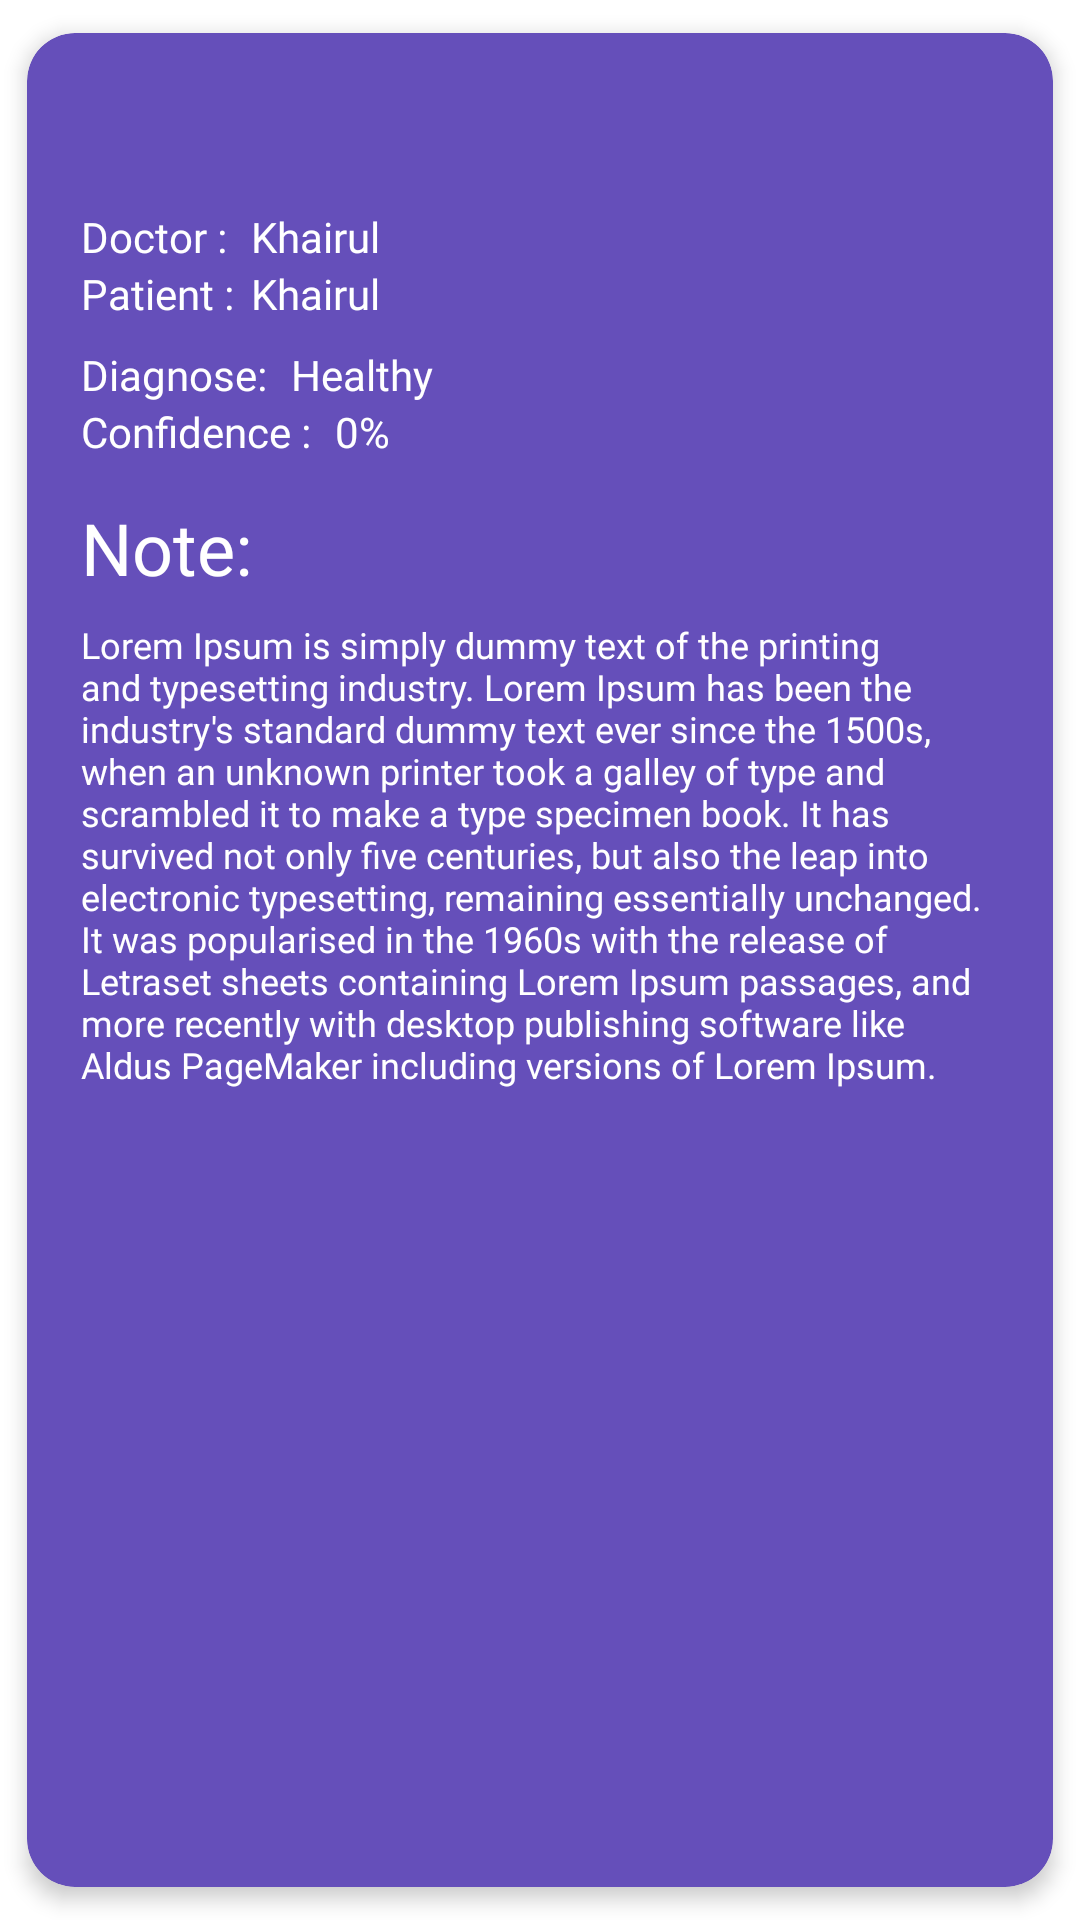

The Android layout XML behind this screen, and the referenced resources:
<!-- AndroidManifest.xml: application theme Theme.LunionApp -->
<!-- res/layout/items_treatment.xml -->
<?xml version="1.0" encoding="utf-8"?>
<androidx.cardview.widget.CardView xmlns:android="http://schemas.android.com/apk/res/android"
    xmlns:app="http://schemas.android.com/apk/res-auto"
    xmlns:tools="http://schemas.android.com/tools"
    android:id="@+id/cv_item_news"
    android:layout_width="match_parent"
    android:layout_height="wrap_content"
    android:orientation="vertical"
    app:cardBackgroundColor="@color/primary_color"
    app:cardCornerRadius="16dp"
    app:cardElevation="4dp"
    app:cardMaxElevation="4dp"
    app:cardUseCompatPadding="true"
    app:contentPadding="8dp">

    <androidx.constraintlayout.widget.ConstraintLayout
        android:id="@+id/cv_img"
        android:layout_width="match_parent"
        android:layout_height="wrap_content"
        android:layout_marginStart="10dp"
        android:layout_marginEnd="10dp">

        <ImageView
            android:id="@+id/img_date"
            android:layout_width="30dp"
            android:layout_height="30dp"
            android:src="@drawable/ic_time"

            app:layout_constraintStart_toStartOf="parent"
            app:layout_constraintTop_toTopOf="parent" />

        <TextView
            android:id="@+id/date"
            android:layout_width="0dp"
            android:layout_height="wrap_content"
            android:layout_marginStart="8dp"
            android:layout_marginTop="2dp"
            android:fontFamily="@font/poppins_bold"
            android:maxLines="2"
            android:textColor="@color/white"
            android:textSize="18sp"
            app:layout_constraintStart_toEndOf="@+id/img_date"
            app:layout_constraintTop_toTopOf="parent"
            tools:text="2021-06-01" />

        <TextView
            android:id="@+id/textView"
            android:layout_width="wrap_content"
            android:layout_height="wrap_content"
            android:layout_marginTop="24dp"
            android:fontFamily="@font/poppins_bold"
            android:text="@string/doctor"
            android:textColor="@color/white"
            android:textSize="14sp"
            app:layout_constraintEnd_toEndOf="parent"
            app:layout_constraintHorizontal_bias="0.0"
            app:layout_constraintStart_toStartOf="parent"
            app:layout_constraintTop_toBottomOf="@+id/date" />

        <TextView
            android:id="@+id/doctor_name"
            android:layout_width="wrap_content"
            android:layout_height="wrap_content"
            android:layout_marginStart="8dp"
            android:fontFamily="@font/poppins_bold"
            android:text="@string/khairul"
            android:textColor="@color/white"
            android:textSize="14sp"
            app:layout_constraintBottom_toBottomOf="@+id/textView"
            app:layout_constraintStart_toEndOf="@+id/textView"
            app:layout_constraintTop_toTopOf="@+id/textView" />

        <TextView
            android:id="@+id/textView3"
            android:layout_width="wrap_content"
            android:layout_height="wrap_content"
            android:fontFamily="@font/poppins_bold"
            android:text="@string/patient2"
            android:textColor="@color/white"
            android:textSize="14sp"
            app:layout_constraintEnd_toEndOf="parent"
            app:layout_constraintHorizontal_bias="0.0"
            app:layout_constraintStart_toStartOf="parent"
            app:layout_constraintTop_toBottomOf="@+id/textView" />

        <TextView
            android:id="@+id/patient_name"
            android:layout_width="wrap_content"
            android:layout_height="wrap_content"
            android:layout_marginStart="8dp"
            android:fontFamily="@font/poppins_bold"
            android:text="@string/khairul"
            android:textColor="@color/white"
            android:textSize="14sp"
            app:layout_constraintBottom_toBottomOf="@+id/textView3"
            app:layout_constraintStart_toEndOf="@+id/textView"
            app:layout_constraintTop_toBottomOf="@+id/textView" />

        <TextView
            android:id="@+id/textView1"
            android:layout_width="wrap_content"
            android:layout_height="wrap_content"
            android:layout_marginTop="8dp"
            android:fontFamily="@font/poppins_bold"
            android:text="@string/text_diagnose"
            android:textColor="@color/white"
            android:textSize="14sp"
            app:layout_constraintEnd_toEndOf="parent"
            app:layout_constraintHorizontal_bias="0.0"
            app:layout_constraintStart_toStartOf="parent"
            app:layout_constraintTop_toBottomOf="@+id/textView3" />

        <TextView
            android:id="@+id/diagnosis"
            android:layout_width="wrap_content"
            android:layout_height="wrap_content"
            android:layout_marginStart="8dp"
            android:fontFamily="@font/poppins_bold"
            android:text="@string/text_diagnose_type"
            android:textColor="@color/white"
            android:textSize="14sp"
            app:layout_constraintBottom_toBottomOf="@+id/textView1"
            app:layout_constraintStart_toEndOf="@+id/textView1"
            app:layout_constraintTop_toTopOf="@+id/textView1" />

        <TextView
            android:id="@+id/textView9"
            android:layout_width="wrap_content"
            android:layout_height="wrap_content"
            android:fontFamily="@font/poppins_bold"
            android:text="@string/confidence"
            android:textColor="@color/white"
            android:textSize="14sp"
            app:layout_constraintEnd_toEndOf="parent"
            app:layout_constraintHorizontal_bias="0.0"
            app:layout_constraintStart_toStartOf="parent"
            app:layout_constraintTop_toBottomOf="@+id/textView1" />

        <TextView
            android:id="@+id/confidence"
            android:layout_width="wrap_content"
            android:layout_height="wrap_content"
            android:layout_marginStart="8dp"
            android:fontFamily="@font/poppins_bold"
            android:text="@string/_0"
            android:textColor="@color/white"
            android:textSize="14sp"
            app:layout_constraintBottom_toBottomOf="@+id/textView9"
            app:layout_constraintStart_toEndOf="@+id/textView9"
            app:layout_constraintTop_toTopOf="@+id/textView9" />

        <TextView
            android:id="@+id/textView2"
            android:layout_width="wrap_content"
            android:layout_height="wrap_content"
            android:layout_marginTop="32dp"
            android:fontFamily="@font/poppins_bold"
            android:text="@string/text_note_consult"
            android:textColor="@color/white"
            android:textSize="24sp"
            app:layout_constraintEnd_toEndOf="parent"
            app:layout_constraintHorizontal_bias="0.0"
            app:layout_constraintStart_toStartOf="parent"
            app:layout_constraintTop_toBottomOf="@+id/textView1" />

        <TextView
            android:id="@+id/note"
            android:layout_width="0dp"
            android:layout_height="wrap_content"
            android:layout_marginTop="8dp"
            android:layout_marginBottom="8dp"
            android:fontFamily="@font/poppins_bold"
            android:text="@string/lorem_inpsum"
            android:textColor="@color/white"
            android:textSize="12sp"
            app:layout_constraintBottom_toBottomOf="parent"
            app:layout_constraintEnd_toEndOf="parent"
            app:layout_constraintHorizontal_bias="0.0"
            app:layout_constraintStart_toStartOf="parent"
            app:layout_constraintTop_toBottomOf="@+id/textView2" />

    </androidx.constraintlayout.widget.ConstraintLayout>

</androidx.cardview.widget.CardView>
<!-- resources referenced by this layout -->
<resources>
  <color name="primary_color">#654FBA</color>
  <color name="white">#FFFFFFFF</color>
  <string name="_0">0%</string>
  <string name="confidence">Confidence :</string>
  <string name="doctor">Doctor :</string>
  <string name="khairul">Khairul</string>
  <string name="lorem_inpsum">Lorem Ipsum is simply dummy text of the printing and typesetting industry. Lorem Ipsum has been the industry\'s standard dummy text ever since the 1500s, when an unknown printer took a galley of type and scrambled it to make a type specimen book. It has survived not only five centuries, but also the leap into electronic typesetting, remaining essentially unchanged. It was popularised in the 1960s with the release of Letraset sheets containing Lorem Ipsum passages, and more recently with desktop publishing software like Aldus PageMaker including versions of Lorem Ipsum.</string>
  <string name="patient2">Patient :</string>
  <string name="text_diagnose">Diagnose:</string>
  <string name="text_diagnose_type">Healthy</string>
  <string name="text_note_consult">Note:</string>
  <style name="Theme.LunionApp" parent="Theme.MaterialComponents.DayNight.NoActionBar">
          
          <item name="colorPrimary">@color/primary_color</item>
          <item name="colorPrimaryVariant">@color/primary_color</item>
          <item name="colorOnPrimary">@color/white</item>
          
          <item name="colorSecondary">@color/teal_200</item>
          <item name="colorSecondaryVariant">@color/teal_700</item>
          <item name="colorOnSecondary">@color/black</item>
          
          <item name="android:statusBarColor" tools:targetApi="l">?attr/colorPrimaryVariant</item>
          
      </style>
  <color name="teal_200">#FF03DAC5</color>
  <color name="teal_700">#FF018786</color>
  <color name="black">#FF000000</color>
</resources>
